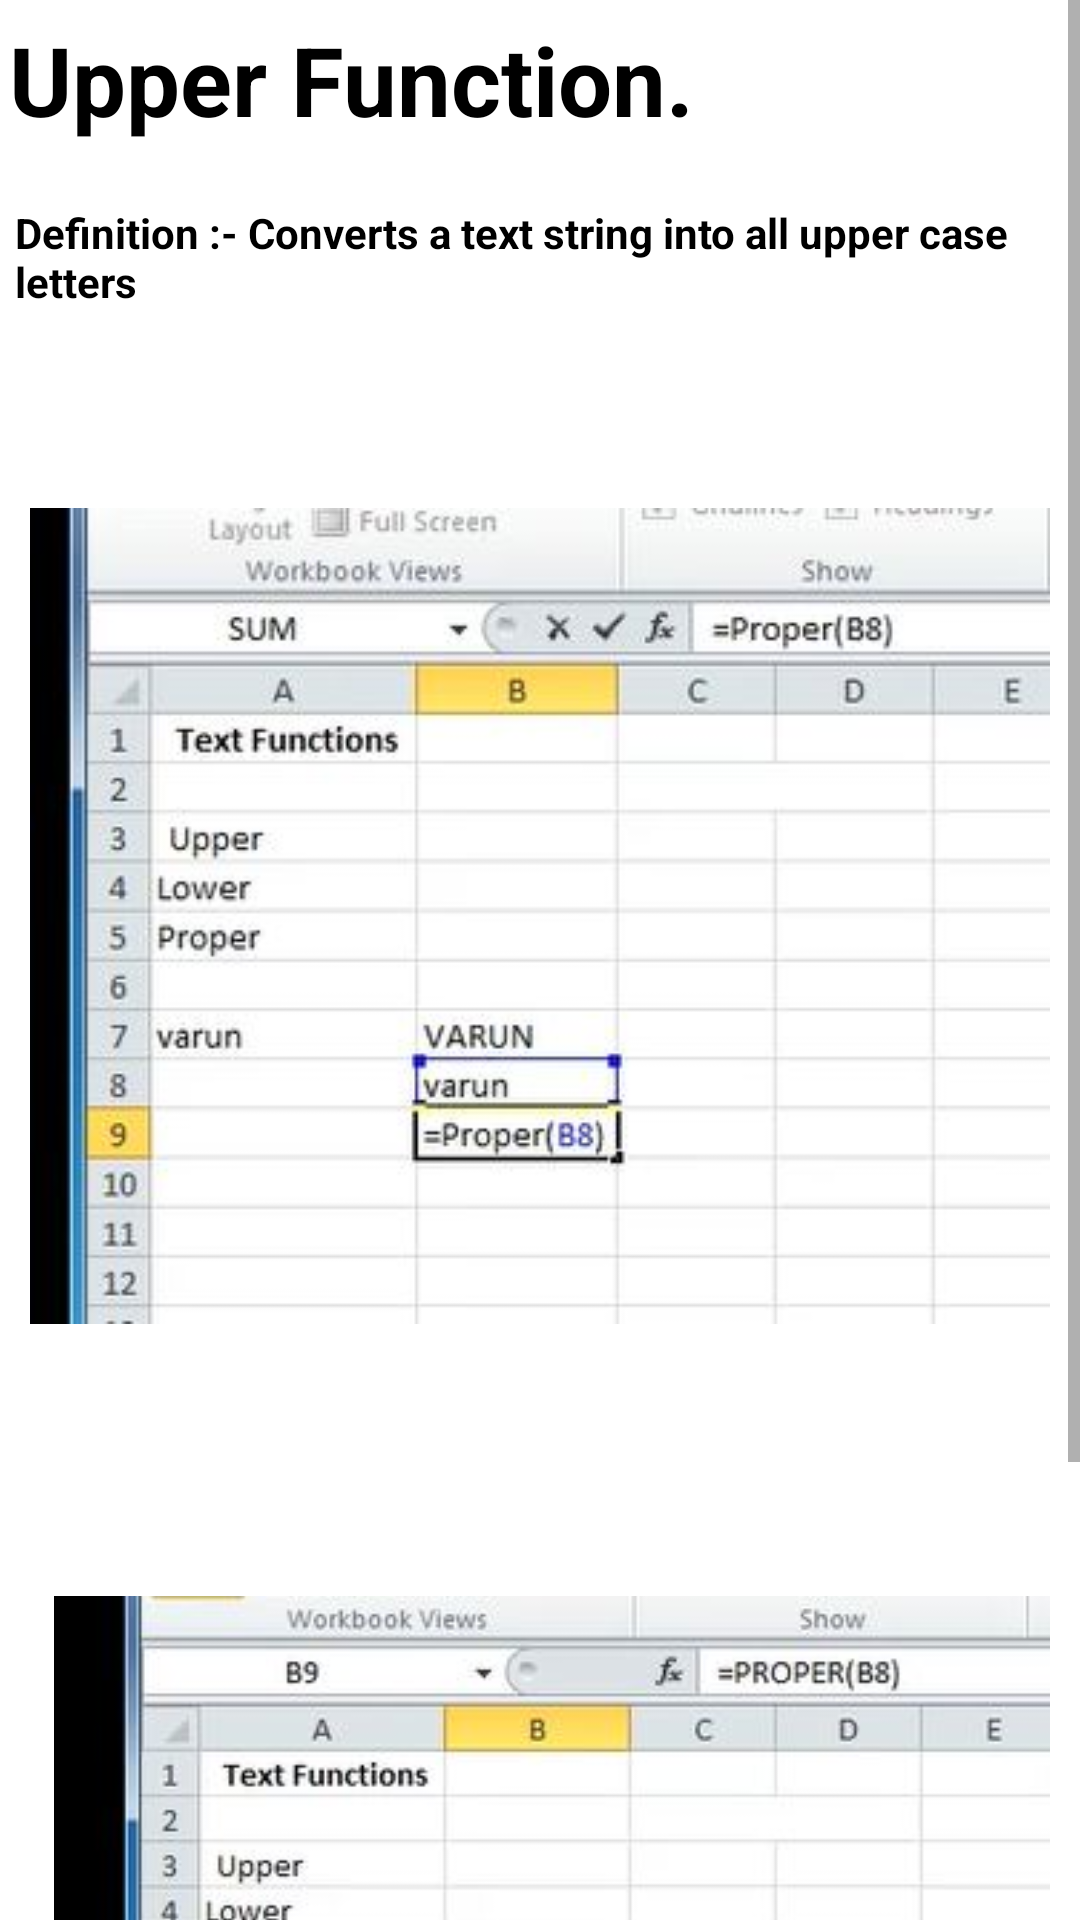

Reconstruct the res/layout file that produces this screen, plus the resources it refers to.
<!-- AndroidManifest.xml: application theme Theme.ExcelGuide -->
<!-- res/layout/activity_main23.xml -->
<?xml version="1.0" encoding="utf-8"?>
<androidx.constraintlayout.widget.ConstraintLayout xmlns:android="http://schemas.android.com/apk/res/android"
    xmlns:app="http://schemas.android.com/apk/res-auto"
    xmlns:tools="http://schemas.android.com/tools"
    android:layout_width="match_parent"
    android:layout_height="match_parent"
    tools:context=".MainActivity23">
    <ScrollView
        android:layout_width="match_parent"
        android:layout_height="match_parent">
        <LinearLayout
            android:layout_width="match_parent"
            android:layout_height="match_parent"
            android:orientation="vertical">

            <TextView
                android:layout_width="match_parent"
                android:layout_height="wrap_content"
                android:text="Upper Function."
                android:textSize="32sp"
                android:layout_marginStart="3dp"
                android:layout_marginTop="5dp"
                android:textStyle="bold"
                android:textColor="@color/black"/>
            <TextView
                android:layout_width="match_parent"
                android:layout_height="wrap_content"
                android:text="Definition :- Converts a text string into all upper case letters"
                android:textSize="14sp"
                android:layout_marginStart="5dp"
                android:layout_marginTop="20dp"
                android:textStyle="bold"
                android:textColor="@color/black"/>

            <ImageView
                android:layout_width="match_parent"
                android:layout_height="wrap_content"
                android:src="@drawable/pro1"
                android:padding="10dp"
                android:layout_marginTop="50dp" />


            <ImageView
                android:layout_width="match_parent"
                android:layout_height="wrap_content"
                android:src="@drawable/resultpro11"
                android:layout_marginTop="50dp"
                android:padding="10dp"
                android:layout_marginStart="8dp"/>

            <TextView
                android:layout_width="match_parent"
                android:layout_height="wrap_content"
                android:text="Tip:-\n
1.Press “enter” to execute command. \n
2.Select cell in brackets which you want to change \n"
                android:textSize="14sp"
                android:layout_marginStart="10dp"
                android:layout_marginTop="20dp"
                android:textStyle="bold"
                android:textColor="@color/black"
                android:layout_marginBottom="10dp"/>

        </LinearLayout>
    </ScrollView>

</androidx.constraintlayout.widget.ConstraintLayout>
<!-- resources referenced by this layout -->
<resources>
  <color name="black">#FF000000</color>
  <!-- drawable pro1: jpg bitmap (drawable, 25601 bytes) -->
  <!-- drawable resultpro11: jpg bitmap (drawable, 23149 bytes) -->
  <style name="Theme.ExcelGuide" parent="Theme.MaterialComponents.DayNight.DarkActionBar">
          
          <item name="colorPrimary">@color/purple_500</item>
          <item name="colorPrimaryVariant">@color/purple_700</item>
          <item name="colorOnPrimary">@color/white</item>
          
          <item name="colorSecondary">@color/teal_200</item>
          <item name="colorSecondaryVariant">@color/teal_700</item>
          <item name="colorOnSecondary">@color/black</item>
          
          <item name="android:statusBarColor" tools:targetApi="l">?attr/colorPrimaryVariant</item>
          
          <item name="android:layout_width">match_parent</item>
          <item name="android:layout_height">match_parent</item>
  
  
      </style>
  <color name="purple_500">#2AAA8A</color>
  <color name="purple_700">#00A36C</color>
  <color name="white">#FFFFFFFF</color>
  <color name="teal_200">#FF03DAC5</color>
  <color name="teal_700">#FF018786</color>
</resources>
